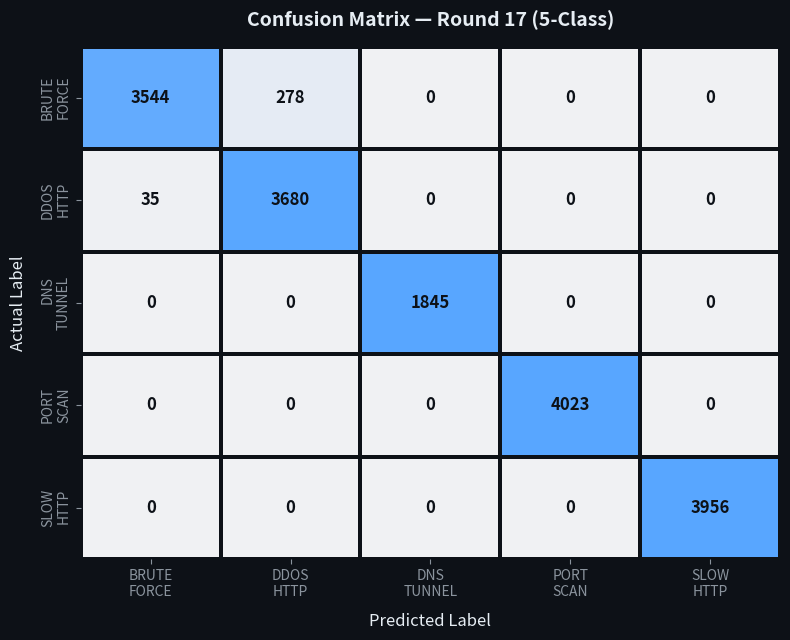
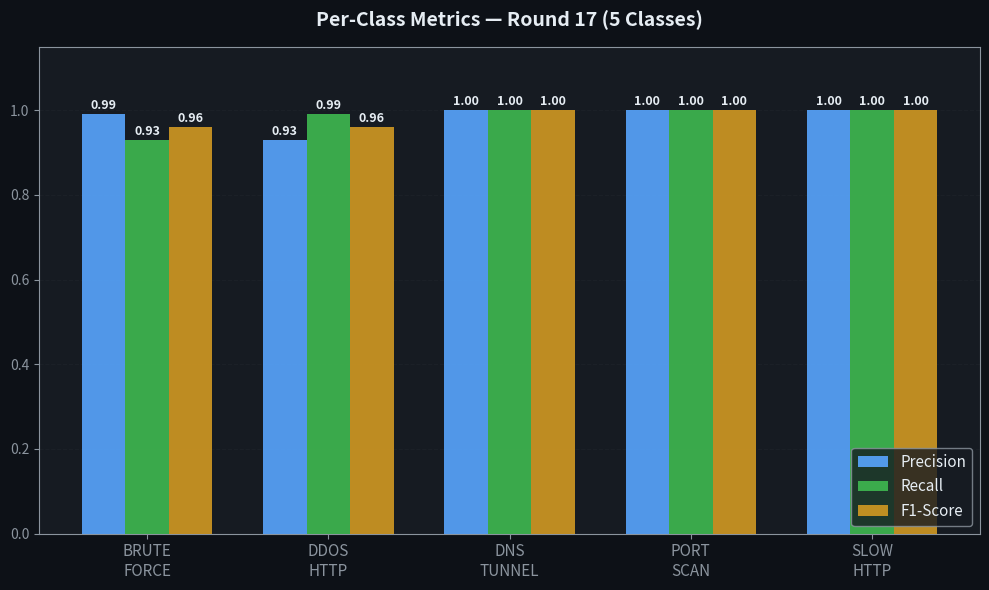
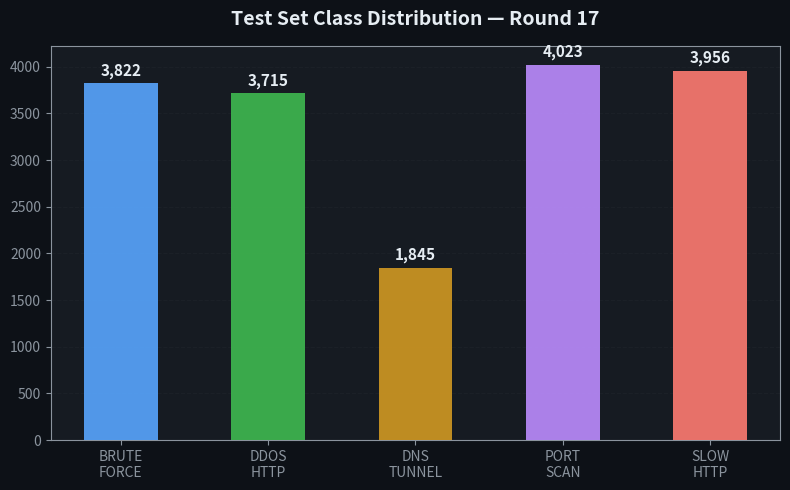

The matplotlib source for these figures, in order:
"""
Proof of Work — NDN AI Firewall (Round 17)
Generates: Confusion Matrix Heatmap, Per-Class Metrics Bar Chart,
           Precision/Recall/F1 Summary, Model Parameter Card
"""

import json
import os
import numpy as np
import matplotlib
matplotlib.use("Agg")
import matplotlib.pyplot as plt
import seaborn as sns
from datetime import datetime

# R17 Metrics
cm_data = np.array([
    [3544,  278,    0,    0,    0],
    [  35, 3680,    0,    0,    0],
    [   0,    0, 1845,    0,    0],
    [   0,    0,    0, 4023,    0],
    [   0,    0,    0,    0, 3956]
])

class_names = ["BRUTE_FORCE", "DDOS_HTTP", "DNS_TUNNEL", "PORT_SCAN", "SLOW_HTTP"]
short       = ["BRUTE\nFORCE", "DDOS\nHTTP", "DNS\nTUNNEL", "PORT\nSCAN", "SLOW\nHTTP"]

precision = [0.99, 0.93, 1.00, 1.00, 1.00]
recall    = [0.93, 0.99, 1.00, 1.00, 1.00]
f1        = [0.96, 0.96, 1.00, 1.00, 1.00]
support   = [3822, 3715, 1845, 4023, 3956]

macro_f1    = 0.9840
val_f1      = 0.9834
temperature = 0.6638
epoch_best  = 7

OUT_DIR = "results/proof_of_work_visuals/r17"
os.makedirs(OUT_DIR, exist_ok=True)

# ── LOG UPDATE ──
LOG_FILE = "results/proof_of_work_log_r17.json"
pow_entry = {
    "timestamp": datetime.now().strftime("%Y-%m-%dT%H:%M:%S"),
    "round": 17,
    "classes": 5,
    "script": "train_cnn_gru_v4.py",
    "epoch_best": epoch_best,
    "val_f1_macro": val_f1,
    "test_f1_macro": macro_f1,
    "temperature": temperature,
    "confusion_matrix": cm_data.tolist()
}
with open(LOG_FILE, "w") as f:
    json.dump([pow_entry], f, indent=2)

# ── THEME ──
DARK_BG   = "#0d1117"
CARD_BG   = "#161b22"
ACCENT    = "#58a6ff"
GREEN     = "#3fb950"
ORANGE    = "#d29922"
TEXT      = "#e6edf3"
SUBTEXT   = "#8b949e"
PALETTE   = [ACCENT, GREEN, ORANGE, "#bc8cff", "#ff7b72"]

plt.rcParams.update({
    "figure.facecolor":  DARK_BG,
    "axes.facecolor":    CARD_BG,
    "axes.edgecolor":    SUBTEXT,
    "axes.labelcolor":   TEXT,
    "xtick.color":       SUBTEXT,
    "ytick.color":       SUBTEXT,
    "text.color":        TEXT,
    "font.family":       "sans-serif",
    "grid.color":        "#21262d",
    "grid.linestyle":    "--",
    "grid.alpha":        0.5,
})

# 1. HEATMAP
fig, ax = plt.subplots(figsize=(8, 6.5))
fig.patch.set_facecolor(DARK_BG)
cm_norm = cm_data.astype(float) / cm_data.sum(axis=1, keepdims=True)
sns.heatmap(
    cm_norm, annot=cm_data, fmt="d",
    cmap=sns.light_palette(ACCENT, as_cmap=True),
    linewidths=1.5, linecolor=DARK_BG,
    cbar=False, ax=ax, xticklabels=short, yticklabels=short,
    annot_kws={"size": 12, "weight": "bold", "color": DARK_BG}
)
ax.set_xlabel("Predicted Label", fontsize=12, labelpad=10)
ax.set_ylabel("Actual Label",    fontsize=12, labelpad=10)
ax.set_title("Confusion Matrix — Round 17 (5-Class)", fontsize=14, fontweight="bold", color=TEXT, pad=15)
plt.tight_layout()
plt.savefig(os.path.join(OUT_DIR, "confusion_matrix_r17.png"), dpi=150, bbox_inches="tight")
plt.close()

# 2. PER-CLASS METRICS
fig, ax = plt.subplots(figsize=(10, 6))
fig.patch.set_facecolor(DARK_BG)
x = np.arange(len(class_names))
w = 0.24
b1 = ax.bar(x - w, precision, w, label="Precision", color=ACCENT,   alpha=0.9, zorder=3)
b2 = ax.bar(x,     recall,    w, label="Recall",    color=GREEN,   alpha=0.9, zorder=3)
b3 = ax.bar(x + w, f1,        w, label="F1-Score",  color=ORANGE,  alpha=0.9, zorder=3)
for bars in [b1, b2, b3]:
    for bar in bars:
        h = bar.get_height()
        ax.text(bar.get_x() + bar.get_width() / 2, h + 0.005, f"{h:.2f}",
                ha="center", va="bottom", fontsize=9, color=TEXT, fontweight="bold")
ax.set_ylim(0, 1.15)
ax.set_xticks(x)
ax.set_xticklabels(short, fontsize=11)
ax.set_title("Per-Class Metrics — Round 17 (5 Classes)", fontsize=14, fontweight="bold", color=TEXT, pad=15)
ax.legend(facecolor=CARD_BG, edgecolor=SUBTEXT, labelcolor=TEXT, fontsize=11, loc="lower right")
ax.yaxis.grid(True, zorder=0)
plt.tight_layout()
plt.savefig(os.path.join(OUT_DIR, "per_class_metrics_r17.png"), dpi=150, bbox_inches="tight")
plt.close()

# 3. DISTRIBUTION
fig, ax = plt.subplots(figsize=(8, 5))
fig.patch.set_facecolor(DARK_BG)
bars = ax.bar(short, support, color=PALETTE, alpha=0.9, width=0.5, zorder=3)
for bar, count in zip(bars, support):
    ax.text(bar.get_x() + bar.get_width() / 2, bar.get_height() + 50,
            f"{count:,}", ha="center", va="bottom", fontsize=11, color=TEXT, fontweight="bold")
ax.set_title("Test Set Class Distribution — Round 17", fontsize=14, fontweight="bold", color=TEXT, pad=15)
ax.yaxis.grid(True, zorder=0)
plt.tight_layout()
plt.savefig(os.path.join(OUT_DIR, "class_distribution_r17.png"), dpi=150, bbox_inches="tight")
plt.close()

# 4. CARD
fig, ax = plt.subplots(figsize=(10, 6))
fig.patch.set_facecolor(DARK_BG)
ax.axis("off")
params = [
    ("Architecture",    "Conv1D(17→64) → GRU(64→128, 2L) → Linear(128→5)"),
    ("Classes",         "5 (BF, DDoS, SlowHTTP, PortScan, DNS_Tunnel)"),
    ("Loss Function",   "Focal Loss (γ=2, α=[0.6, 0.8, 1.5, 1.0, 1.2])"),
    ("Optimizer",       "AdamW (lr=5e-5, wd=1e-4)"),
    ("Patience/Epochs", "Patience 10, target 50 (Stopped at Epoch 8)"),
    ("Test Size",       f"{sum(support):,} (expanded dataset)"),
    ("Best Epoch",      str(epoch_best)),
    ("Temperature T",   f"{temperature:.4f}"),
    ("Macro F1",        f"{macro_f1:.4f}"),
]
ax.text(0.5, 0.95, "🧠  Hybrid-Sentinel  |  Model Parameter Card R17", transform=ax.transAxes, fontsize=16, fontweight="bold", color=ACCENT, ha="center")
y = 0.80
for key, val in params:
    ax.text(0.05, y, f"▸  {key}:", transform=ax.transAxes, fontsize=11, color=SUBTEXT)
    ax.text(0.35, y, val, transform=ax.transAxes, fontsize=11, color=TEXT, fontweight="bold")
    y -= 0.08
plt.tight_layout()
plt.savefig(os.path.join(OUT_DIR, "model_parameter_card_r17.png"), dpi=150, bbox_inches="tight")
plt.close()

print("✅ Saved R17 visuals to results/proof_of_work_visuals/r17/")
